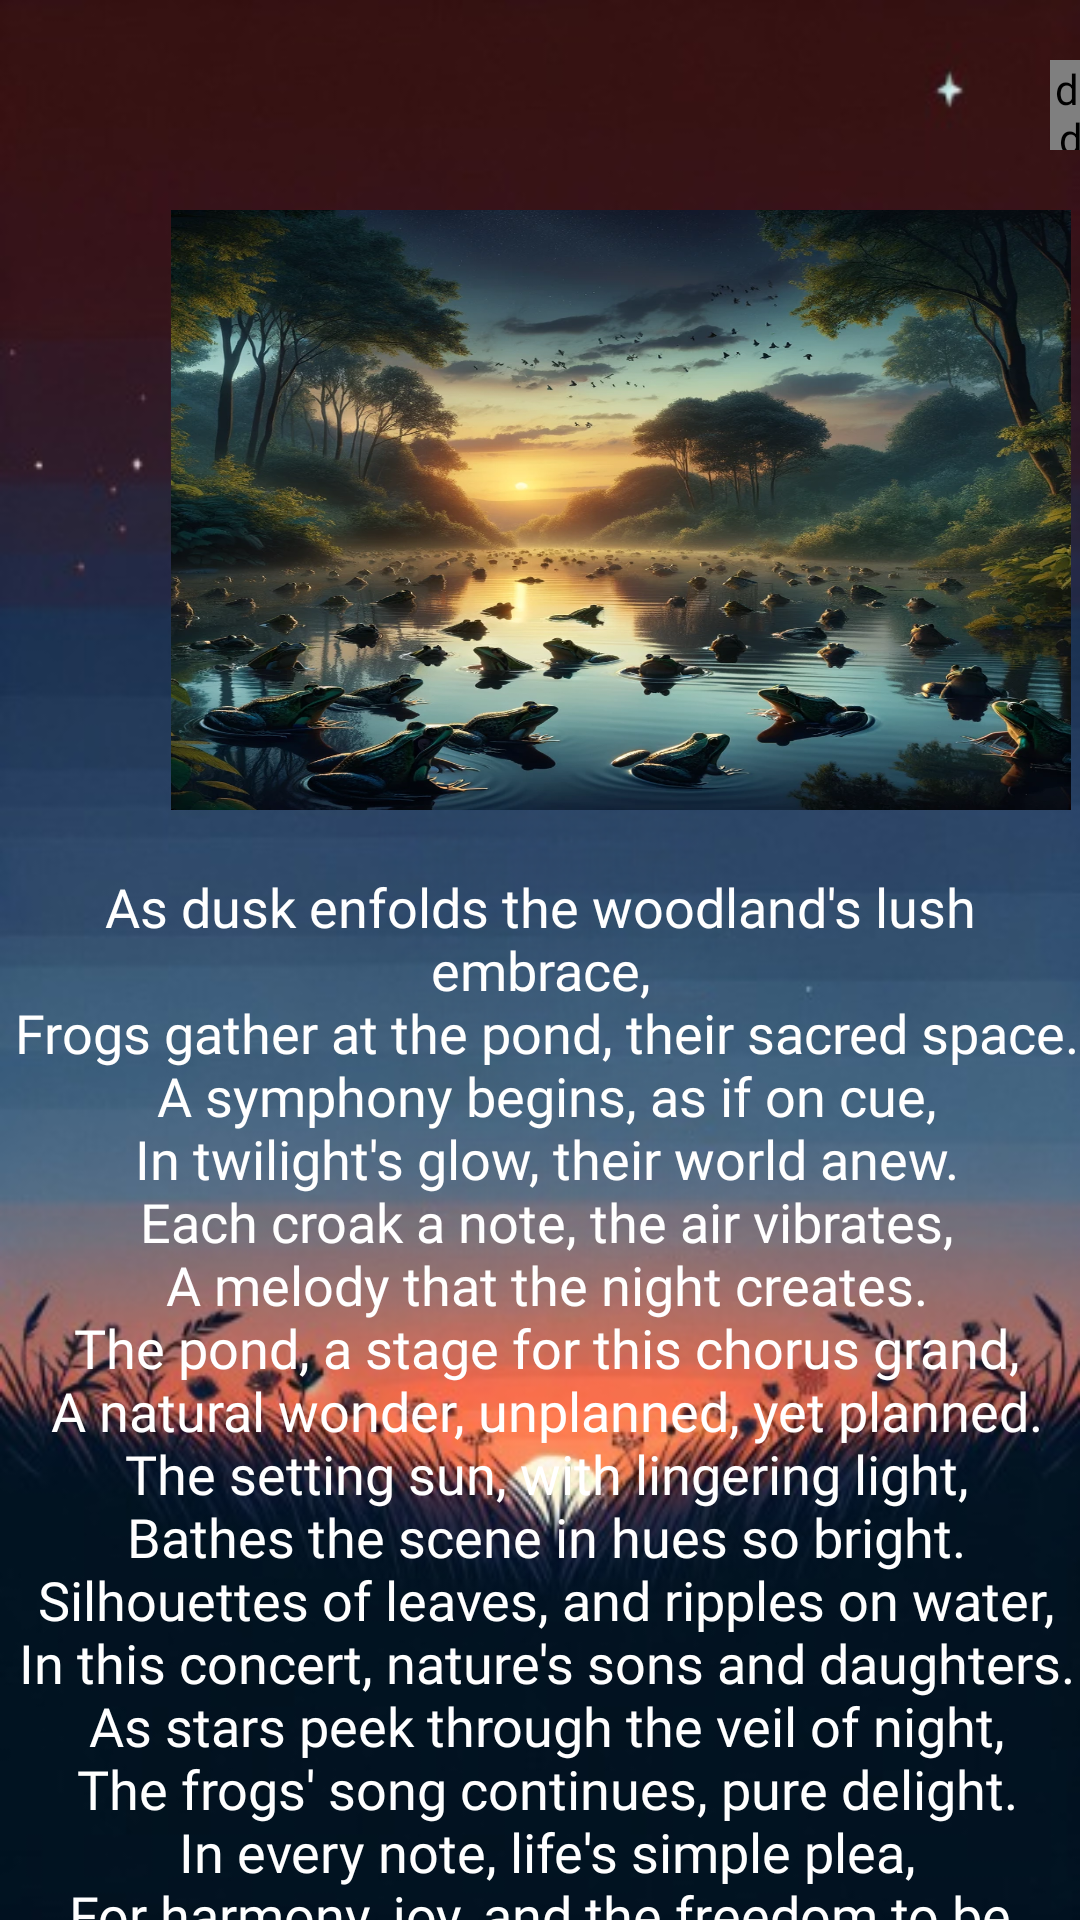

Reconstruct the res/layout file that produces this screen, plus the resources it refers to.
<!-- AndroidManifest.xml: application theme Theme.PoemEBook -->
<!-- res/layout/haiku_frog_activity.xml -->
<?xml version="1.0" encoding="utf-8"?>
<LinearLayout xmlns:android="http://schemas.android.com/apk/res/android"
    xmlns:app="http://schemas.android.com/apk/res-auto"
    xmlns:tools="http://schemas.android.com/tools"
    android:layout_width="match_parent"
    android:layout_height="match_parent"
    android:background="@drawable/poem"
    android:orientation="vertical"
    tools:context=".HaikuMoonlitActivity">

    <de.hdodenhof.circleimageview.CircleImageView
        android:id="@+id/button"
        android:layout_width="30dp"
        android:layout_height="30dp"
        android:layout_marginLeft="350dp"
        android:layout_marginTop="20dp"
        android:src="@drawable/sound">

    </de.hdodenhof.circleimageview.CircleImageView>

    <ImageView
        android:layout_width="300dp"
        android:layout_height="200dp"
        android:layout_marginStart="57dp"
        android:layout_marginTop="20dp"
        android:background="@drawable/frog"
        android:drawingCacheQuality="auto"
        android:fadeScrollbars="true"
        android:fadingEdge="horizontal|vertical"
        android:focusable="auto"
        android:foregroundGravity="center"
        android:requiresFadingEdge="vertical">

    </ImageView>

    <androidx.core.widget.NestedScrollView
        android:id="@+id/nestedScrollView"
        android:layout_width="match_parent"
        android:layout_height="match_parent"
        android:layout_marginTop="20dp">

        <TextView
            android:id="@+id/frog"
            android:layout_width="match_parent"
            android:layout_height="wrap_content"
            android:fontFamily="@font/alegreya_sc_bold_italic"
            android:text="@string/frog"
            android:textAlignment="center"
            android:textColor="@color/white"
            android:textSize="18sp">

        </TextView>
    </androidx.core.widget.NestedScrollView>


</LinearLayout>
<!-- resources referenced by this layout -->
<resources>
  <!-- drawable frog: webp bitmap (drawable, 336974 bytes) -->
  <!-- drawable poem: png bitmap (drawable, 239815 bytes) -->
  <!-- drawable sound: jpg bitmap (drawable, 21048 bytes) -->
  <string name="frog">As dusk enfolds the woodland\'s lush embrace,\n Frogs gather at the pond, their sacred space.\n A symphony begins, as if on cue,\n In twilight\'s glow, their world anew.\n Each croak a note, the air vibrates,\n A melody that the night creates.\n The pond, a stage for this chorus grand,\n A natural wonder, unplanned, yet planned.\n The setting sun, with lingering light,\n Bathes the scene in hues so bright.\n Silhouettes of leaves, and ripples on water,\n In this concert, nature\'s sons and daughters.\n As stars peek through the veil of night,\n The frogs\' song continues, pure delight.\n In every note, life\'s simple plea,\n For harmony, joy, and the freedom to be.\n</string>
  <style name="Theme.PoemEBook" parent="Base.Theme.PoemEBook" />
  <style name="Base.Theme.PoemEBook" parent="Theme.Material3.DayNight.NoActionBar">
          
          
      </style>
  <!-- not gathered from this repository: default colours our renderer supplied (Android Studio template values) -->
  <color name="white">#FFFFFFFF</color>
</resources>
